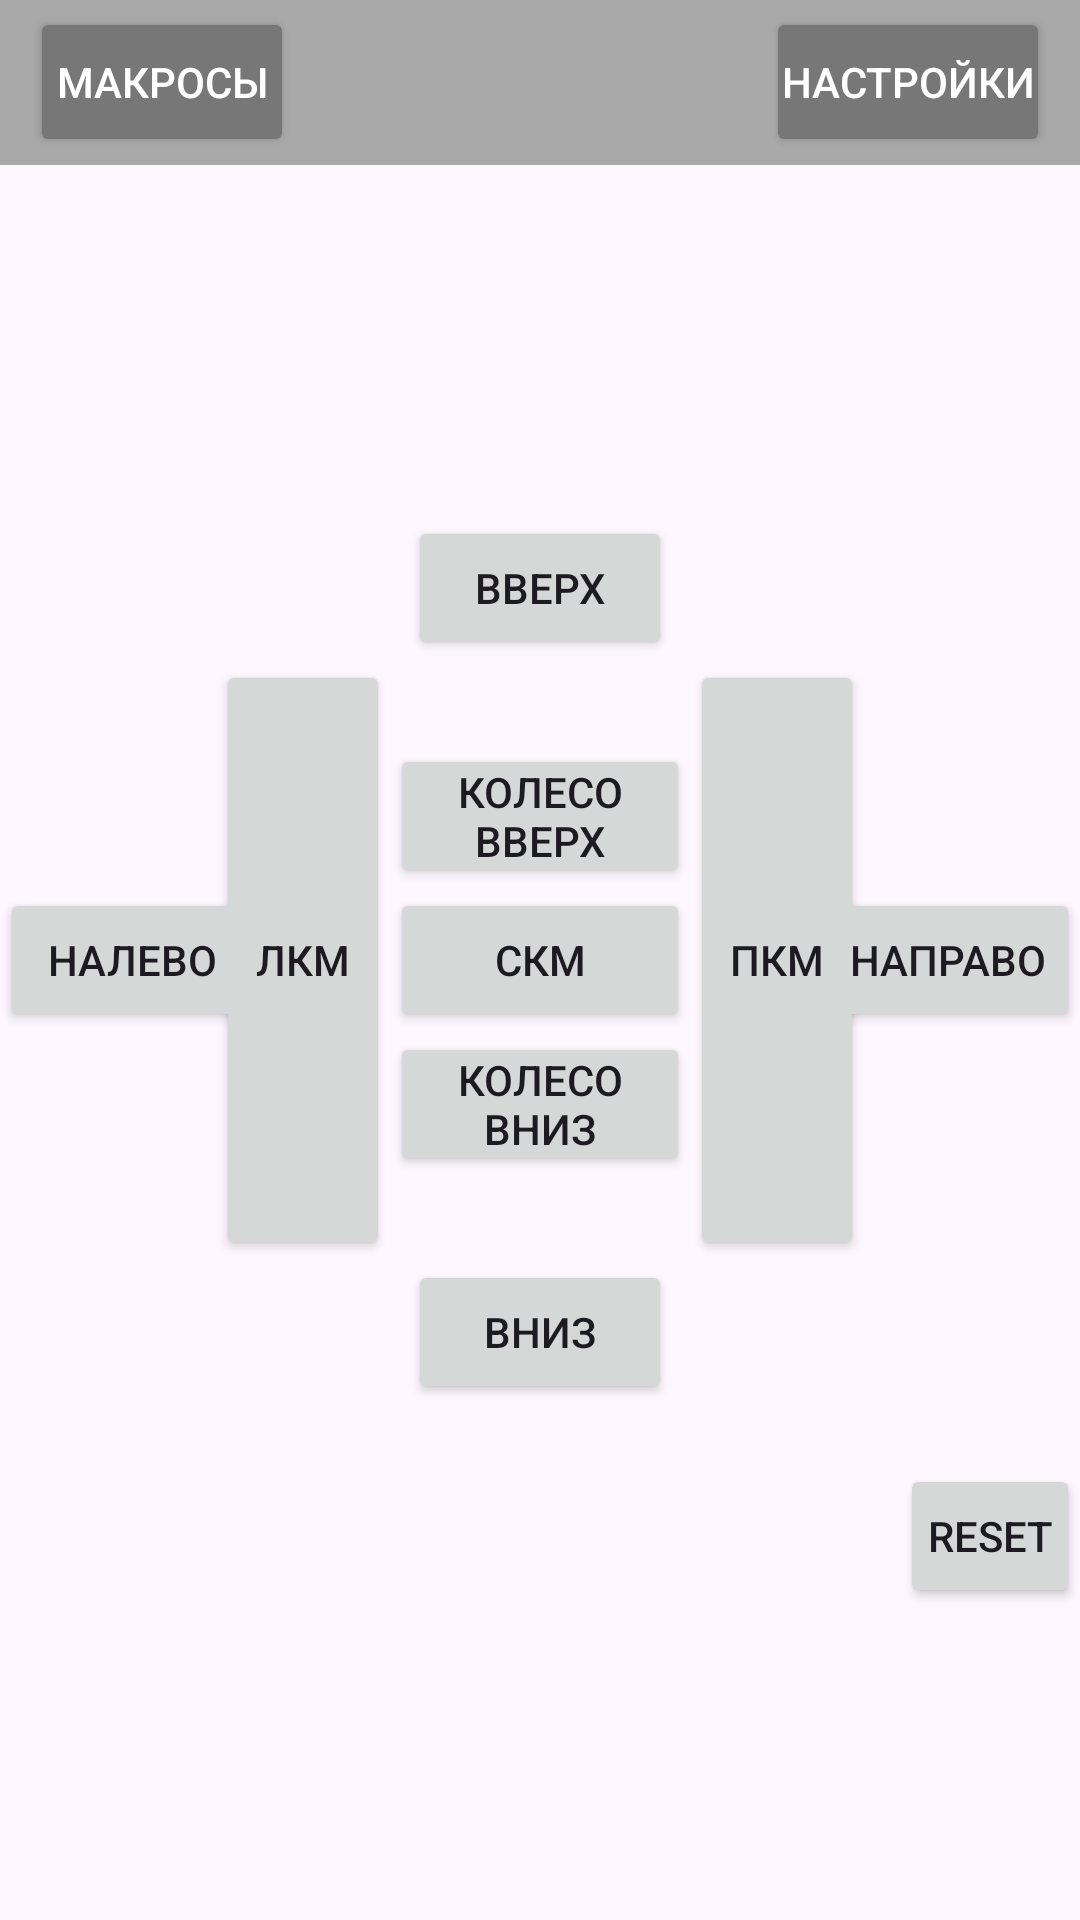

Here is an Android app screen rendered from its layout file. Give the layout XML and the strings, colors and styles it references.
<!-- AndroidManifest.xml: application theme Theme.MouseOnTheGoprototype -->
<!-- res/layout/activity_main.xml -->
<?xml version="1.0" encoding="utf-8"?>
<RelativeLayout
    xmlns:android="http://schemas.android.com/apk/res/android"
    xmlns:app="http://schemas.android.com/apk/res-auto"
    android:layout_width="match_parent"
    android:layout_height="match_parent"
    android:id="@+id/main">
    
    <LinearLayout
        android:id="@+id/buttonSettingsLayout"
        android:layout_width="match_parent"
        android:layout_height="55dp"
        android:orientation="horizontal"
        android:background="#A9A9A9"
        android:gravity="center_vertical"
        android:paddingStart="10dp"
        android:paddingEnd="10dp">

        <Button
            android:id="@+id/buttonMacros"
            android:layout_width="wrap_content"
            android:layout_height="50dp"
            android:text="Макросы"
            android:padding="5dp"
            android:textColor="#FFFFFF"
            android:backgroundTint="#777777"/>

        <View
            android:layout_width="0dp"
            android:layout_height="match_parent"
            android:layout_weight="1" />

        <Button
            android:id="@+id/buttonSettings"
            android:layout_width="wrap_content"
            android:layout_height="50dp"
            android:text="Настройки"
            android:padding="5dp"
            android:textColor="#FFFFFF"
            android:backgroundTint="#777777"/>
    </LinearLayout>

    
    <LinearLayout
        android:id="@+id/mainButtonLayout"
        android:layout_width="match_parent"
        android:layout_height="wrap_content"
        android:layout_centerInParent="true"
        android:orientation="vertical"
        android:gravity="center">

        
        <LinearLayout
            android:layout_width="match_parent"
            android:layout_height="wrap_content"
            android:gravity="center">
            <Button
                android:padding="5dp"
                android:id="@+id/buttonUp"
                android:layout_width="wrap_content"
                android:layout_height="wrap_content"
                android:text="Вверх" />
        </LinearLayout>

        
        <androidx.constraintlayout.widget.ConstraintLayout
            android:layout_width="match_parent"
            android:layout_height="wrap_content">

            <androidx.constraintlayout.widget.Guideline
                android:id="@+id/guideline"
                android:layout_width="wrap_content"
                android:layout_height="0dp"
                app:layout_constraintGuide_percent="0.5"
                app:layout_constraintTop_toTopOf="parent"
                app:layout_constraintBottom_toBottomOf="parent" />

            <Button
                android:padding="5dp"
                android:id="@+id/buttonLeft"
                android:layout_width="wrap_content"
                android:layout_height="wrap_content"
                android:text="Налево"
                app:layout_constraintStart_toStartOf="parent"
                app:layout_constraintTop_toTopOf="parent"
                app:layout_constraintBottom_toBottomOf="parent"/>

            <Button
                android:padding="5dp"
                android:id="@+id/buttonLMB"
                android:layout_width="58dp"
                android:layout_height="200dp"
                android:text="ЛКМ"
                app:layout_constraintStart_toEndOf="@id/buttonLeft"
                app:layout_constraintEnd_toStartOf="@id/centerButtonGroup"
                app:layout_constraintTop_toTopOf="@id/guideline"
                app:layout_constraintBottom_toBottomOf="@id/guideline"/>

            <LinearLayout
                android:id="@+id/centerButtonGroup"
                android:layout_width="wrap_content"
                android:layout_height="200dp"
                android:orientation="vertical"
                android:gravity="center"
                app:layout_constraintStart_toEndOf="@id/buttonLMB"
                app:layout_constraintEnd_toStartOf="@id/buttonRMB"
                app:layout_constraintTop_toTopOf="parent"
                app:layout_constraintBottom_toBottomOf="parent">

                <Button
                    android:padding="5dp"
                    android:id="@+id/buttonScrollUp"
                    android:layout_width="100dp"
                    android:layout_height="wrap_content"
                    android:text="Колесо Вверх" />

                <Button
                    android:padding="5dp"
                    android:id="@+id/buttonMMB"
                    android:layout_width="100dp"
                    android:layout_height="wrap_content"
                    android:text="СКМ" />

                <Button
                    android:padding="5dp"
                    android:id="@+id/buttonScrollDown"
                    android:layout_width="100dp"
                    android:layout_height="wrap_content"
                    android:text="Колесо Вниз" />
            </LinearLayout>

            <Button
                android:padding="5dp"
                android:id="@+id/buttonRMB"
                android:layout_width="58dp"
                android:layout_height="200dp"
                android:text="ПКМ"
                app:layout_constraintStart_toEndOf="@id/centerButtonGroup"
                app:layout_constraintEnd_toStartOf="@id/buttonRight"
                app:layout_constraintTop_toTopOf="@id/guideline"
                app:layout_constraintBottom_toBottomOf="@id/guideline"/>

            <Button
                android:padding="5dp"
                android:id="@+id/buttonRight"
                android:layout_width="wrap_content"
                android:layout_height="wrap_content"
                android:text="Направо"
                app:layout_constraintEnd_toEndOf="parent"
                app:layout_constraintTop_toTopOf="parent"
                app:layout_constraintBottom_toBottomOf="parent"/>
        </androidx.constraintlayout.widget.ConstraintLayout>

        
        <LinearLayout
            android:layout_width="match_parent"
            android:layout_height="wrap_content"
            android:gravity="center">
            <Button
                android:padding="5dp"
                android:id="@+id/buttonDown"
                android:layout_width="wrap_content"
                android:layout_height="wrap_content"
                android:text="Вниз" />
        </LinearLayout>
    </LinearLayout>

    
    <LinearLayout
        android:layout_width="wrap_content"
        android:layout_height="wrap_content"
        android:layout_below="@id/mainButtonLayout"
        android:layout_centerHorizontal="true"
        android:layout_marginTop="20dp"
        android:orientation="horizontal"
        android:gravity="center">
        <Button
            android:padding="5dp"
            android:id="@+id/buttonMouse4"
            android:layout_width="60dp"
            android:layout_height="wrap_content"
            android:text="4"
            android:visibility="gone"/>

        <Button
            android:padding="5dp"
            android:id="@+id/buttonMouse5"
            android:layout_width="60dp"
            android:layout_height="wrap_content"
            android:text="5"
            android:visibility="gone"/>
    </LinearLayout>
    
    <LinearLayout
        android:layout_width="wrap_content"
        android:layout_height="wrap_content"
        android:layout_below="@id/mainButtonLayout"
        android:layout_marginTop="20dp"
        android:orientation="horizontal"
        android:gravity="end"
        android:layout_alignParentEnd="true">
        <Button
            android:padding="5dp"
            android:id="@+id/buttonReset"
            android:layout_width="60dp"
            android:layout_height="wrap_content"
            android:text="reset"/>
    </LinearLayout>
</RelativeLayout>
<!-- resources referenced by this layout -->
<resources>
  <style name="Theme.MouseOnTheGoprototype" parent="Base.Theme.MouseOnTheGoprototype" />
  <style name="Base.Theme.MouseOnTheGoprototype" parent="Theme.Material3.DayNight.NoActionBar">
          
          
      </style>
</resources>
